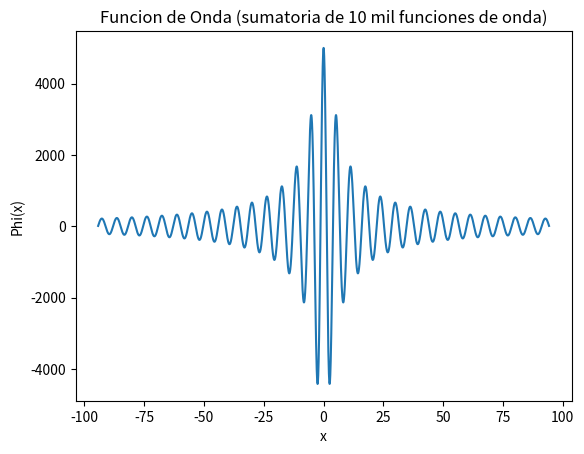

Python code for this plot:
import numpy as np
import matplotlib.pyplot as plt

def series(n, x):
    a = 0
    wave_lenght = np.pi
    amplitude = 0
    for i in range(0, n):
        wave_lenght += (np.pi/n)
        amplitude += 1/n
        a += amplitude*(np.cos(2*np.pi*(x/wave_lenght)))
        
    return a

def graph(n_1, n_2):
    x = np.arange(-(30*np.pi),30*(np.pi),np.pi/n_1)
    y = series(n_2, x)

    plt.plot(x,y)
    plt.xlabel('x')
    plt.ylabel('Phi(x)')
    plt.title('Funcion de Onda (sumatoria de 10 mil funciones de onda)')
    plt.show()


n_0 = 10
n_1 = 1000
n_2 = n_0*n_1

graph(n_1, n_2)


